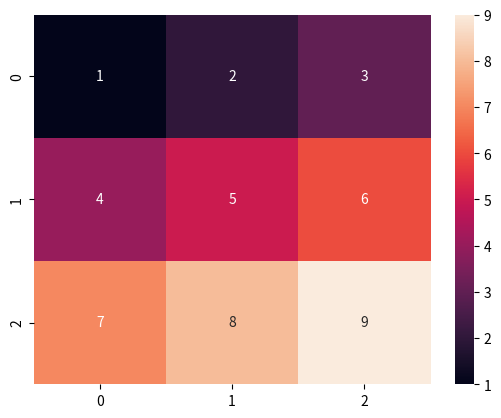

Here is the Python script that generated this plot:
import numpy as np
import seaborn as sns
import matplotlib.pyplot as plt

if __name__ == "__main__":
    arr = np.array([[1, 2, 3], [4, 5, 6], [7, 8, 9]])
    sns.heatmap(arr, annot = True)
    plt.show()